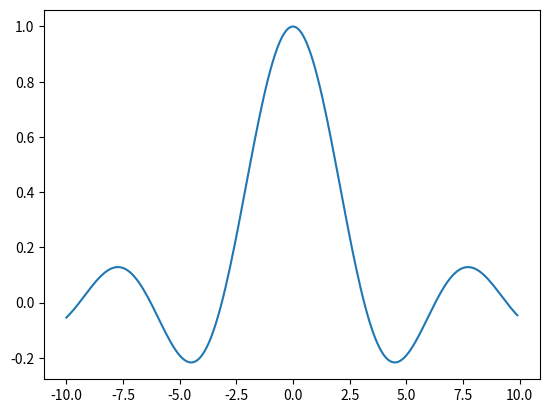

Generate this figure with matplotlib: (Note: this script raises an exception after producing the figure.)
# -*- coding: utf-8 -*-
"""
@date: Created on Fri Jul 27 11:16:59 2018

[redacted]

@Python version: 3.6
 
@descprition:
     
"""


import matplotlib.pyplot as plt
import numpy as np

x = np.arange(-10, 10, 0.1);
plt.plot(x, np.sin(x)/x)

# c is center color, '' generates a hollow circle, s is the size
plt.scatter(0, 1, marker = 'o', c = '', edgecolor = 'r', s = 50) 

